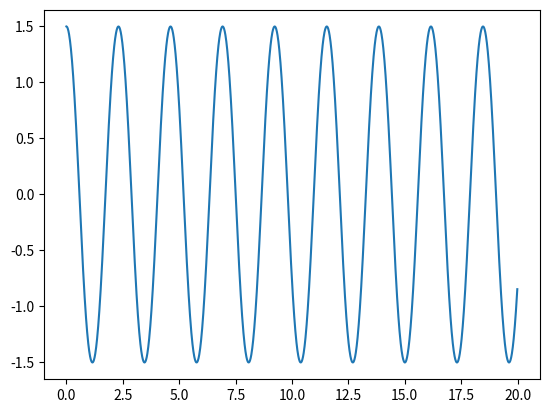

Write Python code to recreate this figure.
# Pêndulo simples pelo método de Velocity-Verlet

import numpy as np
import matplotlib.pyplot as plt

def alpha(theta):
    a = k*np.sin(theta)
    return a

w0 = 0
h = 0.01
theta0 = 1.5
t0 = 0

g = 10
L = 1
k = -g/L

theta = []
t = []

for i in range (0,2000):
    theta.append(theta0)
    t.append(t0)
    a1 = alpha(theta0)
    theta0 = theta0 + w0*h + .5 * a1*(h**2)
    w0 = w0 + (h/2) * (a1 + alpha(theta0))
    t0 += h

plt.plot(t, theta)
plt.show()
